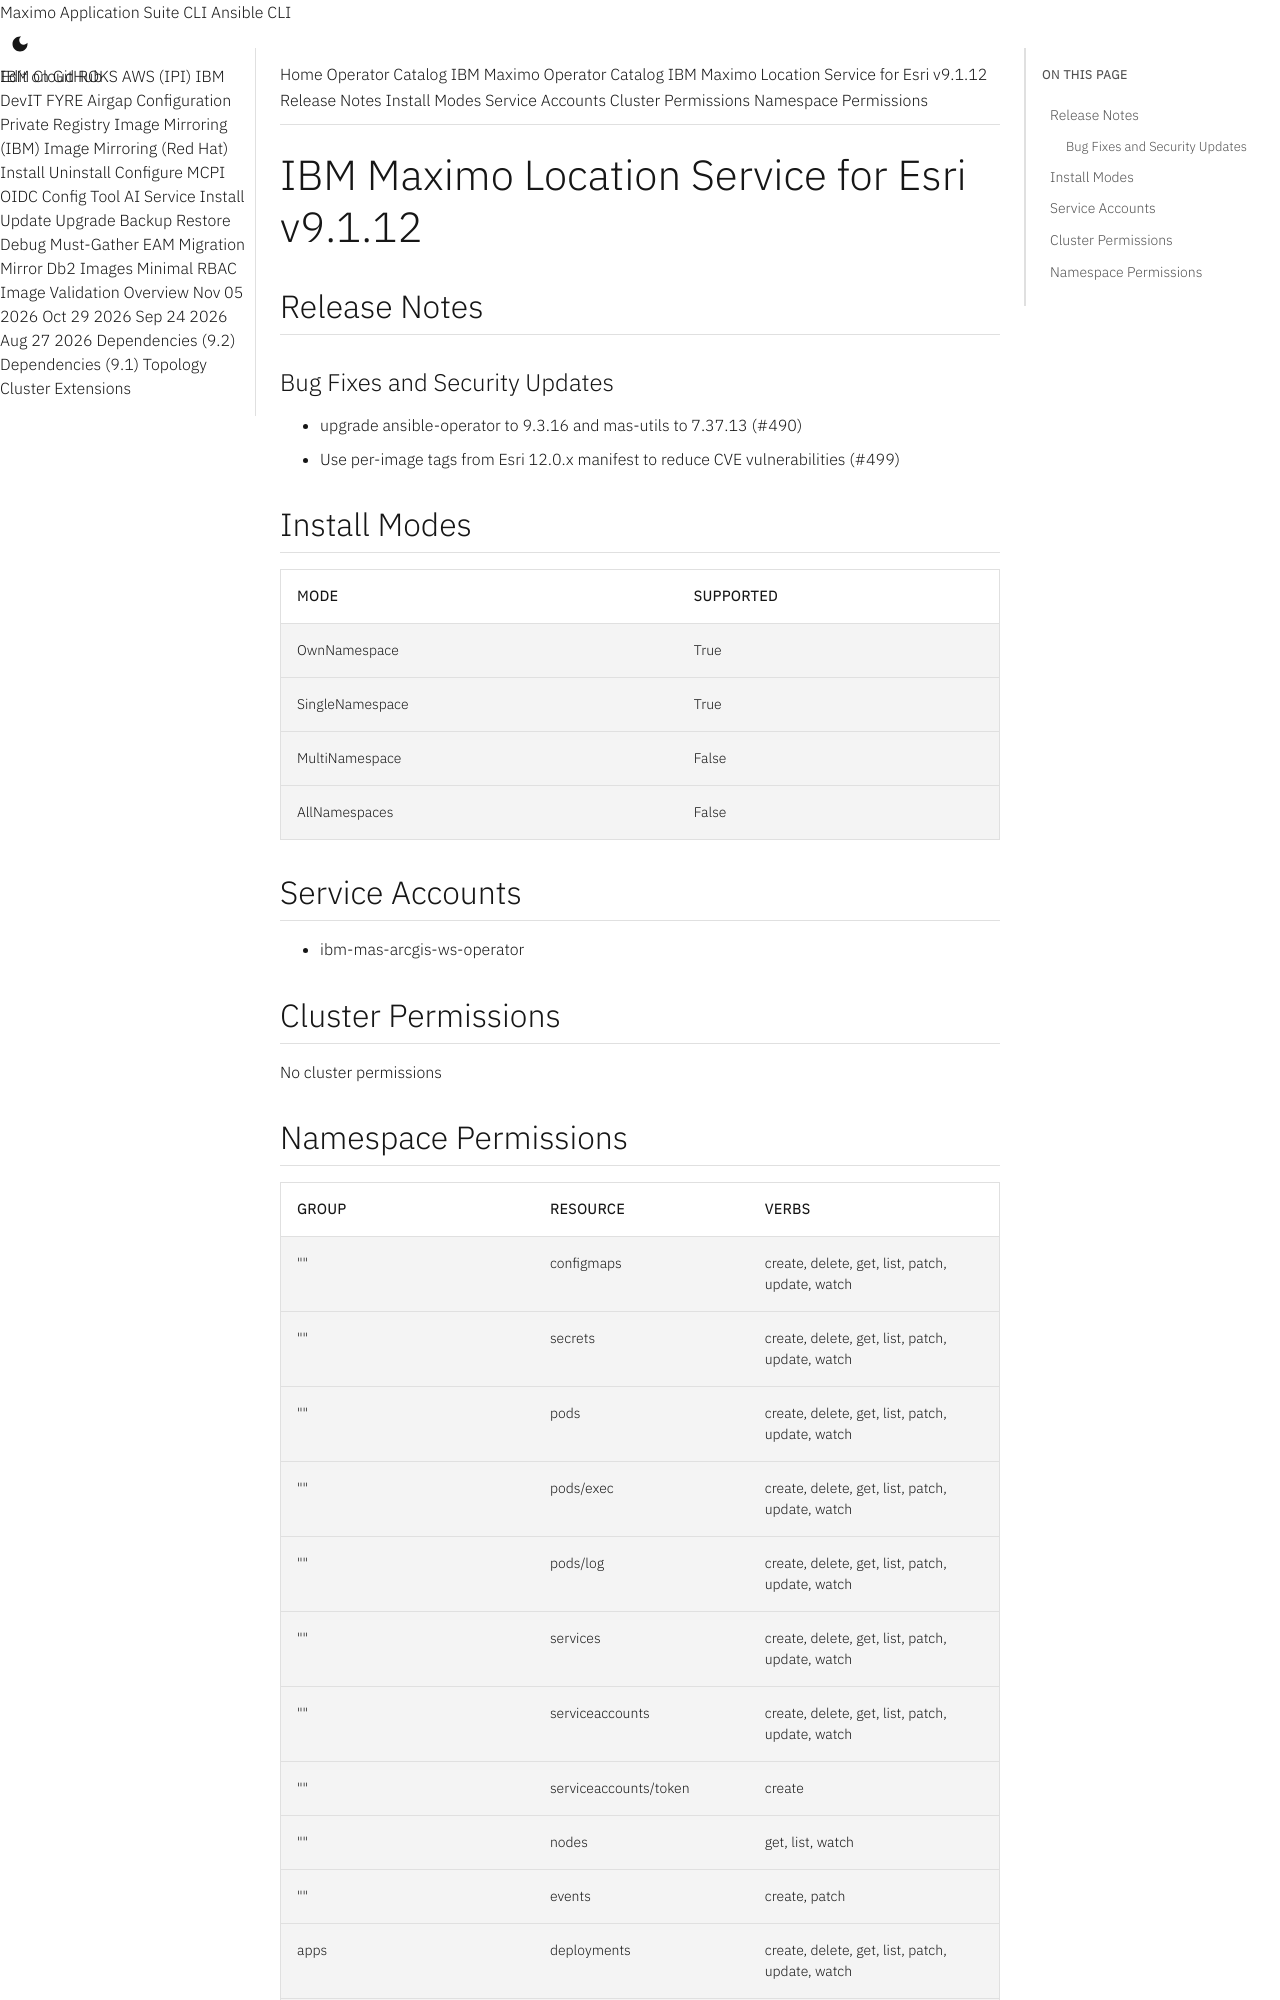

repository: ibm-mas/cli · page: catalogs/packages/ibm-mas-arcgis/9.1.12/index.html · generator: mkdocs

extra_breadcrumb_title_1: Operator Catalog
extra_breadcrumb_title_2: IBM Maximo Operator Catalog
extra_breadcrumb_url_2: ../../../
nav_title: Operator Catalog

IBM Maximo Location Service for Esri v9.1.12
================================================================================

Release Notes
--------------------------------------------------------------------------------
### Bug Fixes and Security Updates
- upgrade ansible-operator to 9.3.16 and mas-utils to 7.37.13 (#490)
- Use per-image tags from Esri 12.0.x manifest to reduce CVE vulnerabilities (#499)

Install Modes
--------------------------------------------------------------------------------
| Mode                 | Supported |
| :------------------- | :-------- |
| OwnNamespace         | True      |
| SingleNamespace      | True      |
| MultiNamespace       | False     |
| AllNamespaces        | False     |

Service Accounts
--------------------------------------------------------------------------------
- ibm-mas-arcgis-ws-operator

Cluster Permissions
--------------------------------------------------------------------------------
No cluster permissions
